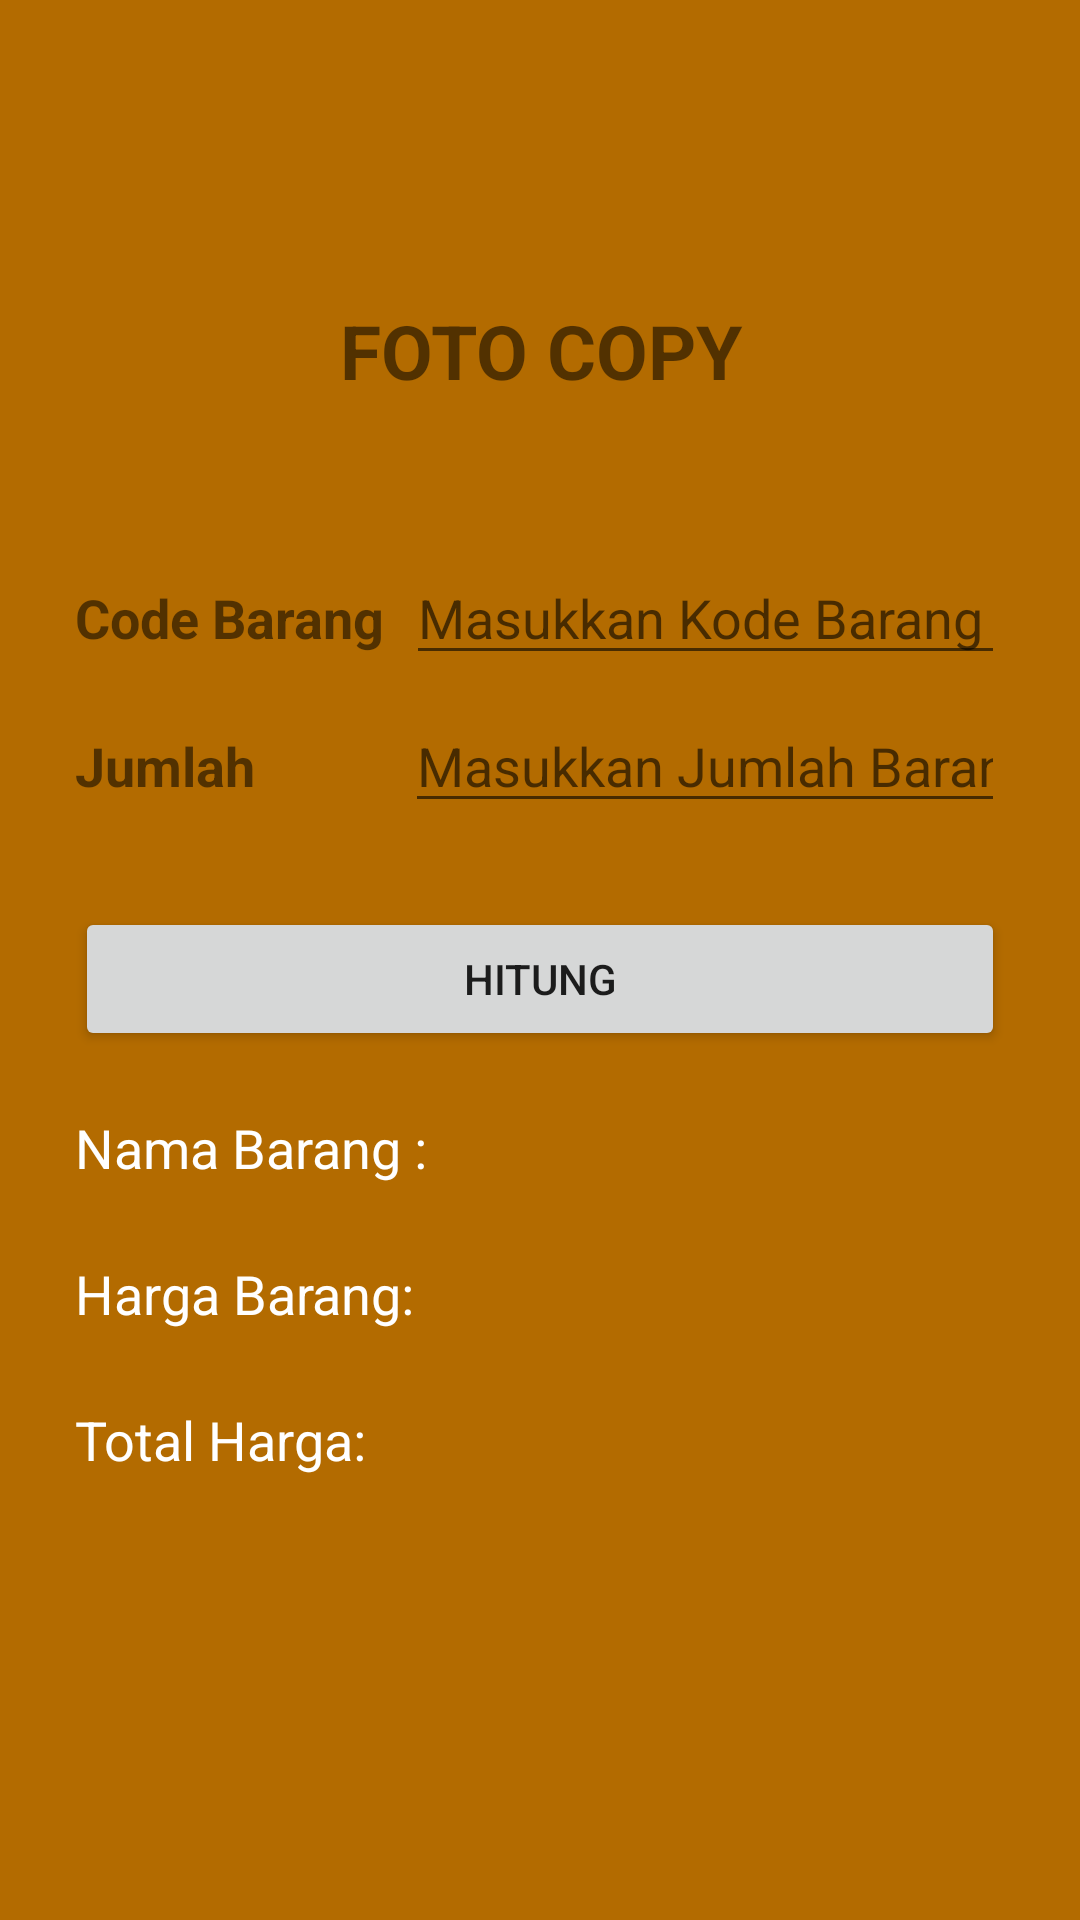

The Android layout XML behind this screen, and the referenced resources:
<!-- AndroidManifest.xml: application theme Theme.UAS_Yuda -->
<!-- res/layout/uas.xml -->
<?xml version="1.0" encoding="utf-8"?>
<LinearLayout xmlns:android="http://schemas.android.com/apk/res/android"

    android:orientation="vertical"
    android:background="#B36B00"
    android:paddingRight="25dp"
    android:paddingLeft="25dp"
    android:paddingTop="100dp"
    android:layout_width="match_parent"
    android:layout_height="match_parent">


    <TextView

        android:text="@string/judulapps"
        android:textSize="25sp"
        android:textStyle="bold"
        android:gravity="center"
        android:layout_width="match_parent"
        android:layout_height="wrap_content"/>

    <LinearLayout
        android:layout_marginTop="50dp"
        android:layout_width="match_parent"
        android:layout_height="wrap_content"
        android:orientation="horizontal">
        <TextView
            android:layout_width="wrap_content"
            android:layout_height="wrap_content"
            android:textStyle="bold"
            android:textSize="18sp"
            android:text="@string/kodebarang"/>
        <EditText
            android:hint="@string/kode"
            android:labelFor="@+id/kode"
            android:layout_marginStart="7dp"
            android:layout_width="match_parent"
            android:layout_height="wrap_content"
            android:layout_marginBottom="8dp"
            android:id="@+id/etKodeBarang"
            android:inputType="textPersonName"
            android:lines="1"
            android:autofillHints="" />

    </LinearLayout>

    <LinearLayout
        android:layout_width="match_parent"
        android:layout_height="wrap_content"
        android:orientation="horizontal">
        <TextView
            android:layout_width="wrap_content"
            android:layout_height="wrap_content"
            android:textStyle="bold"
            android:textSize="18sp"
            android:text="@string/jumlahbarang"/>
        <EditText
            android:hint="@string/jumlah"
            android:labelFor="@+id/etJumlah"
            android:layout_marginStart="50dp"
            android:layout_width="match_parent"
            android:layout_height="wrap_content"
            android:layout_marginBottom="8dp"
            android:id="@+id/etJumlahBarang"
            android:inputType="numberDecimal"
            android:autofillHints="" />
    </LinearLayout>


    <Button
        android:layout_marginTop="20dp"
        android:id="@+id/btnKalkulasi"
        android:text="@string/kalkulasi"
        android:layout_width="match_parent"
        android:layout_height="wrap_content"/>

    <TextView
        android:textSize="18sp"
        android:layout_marginTop="20dp"
        android:text="@string/nama_barang"
        android:textColor="#ffffff"
        android:layout_width="match_parent"
        android:layout_height="wrap_content"/>
    <TextView
        android:textStyle="bold"
        android:textSize="18sp"
        android:gravity="center"
        android:id="@+id/tvNama_Barang"
        android:layout_width="match_parent"
        android:layout_height="wrap_content"/>

    <TextView
        android:textColor="#ffffff"
        android:textSize="18sp"
        android:text="@string/harga_barang"
        android:layout_width="match_parent"
        android:layout_height="wrap_content"/>
    <TextView
        android:textStyle="bold"
        android:textSize="18sp"
        android:gravity="center"
        android:id="@+id/tvHarga_Barang"
        android:layout_width="match_parent"
        android:layout_height="wrap_content"/>

    <TextView
        android:textSize="18sp"
        android:text="@string/total_harga"
        android:textColor="#ffffff"
        android:layout_width="match_parent"
        android:layout_height="wrap_content"/>
    <TextView
        android:textStyle="bold"
        android:textSize="18sp"
        android:gravity="center"
        android:id="@+id/tvTotal_Harga"
        android:layout_width="match_parent"
        android:layout_height="wrap_content"/>
</LinearLayout>
<!-- resources referenced by this layout -->
<resources>
  <string name="harga_barang">Harga Barang:</string>
  <string name="judulapps">FOTO COPY</string>
  <string name="jumlah">Masukkan Jumlah Barang</string>
  <string name="jumlahbarang">Jumlah</string>
  <string name="kalkulasi">Hitung</string>
  <string name="kode">Masukkan Kode Barang</string>
  <string name="kodebarang">Code Barang</string>
  <string name="nama_barang">Nama Barang :</string>
  <string name="total_harga">Total Harga:</string>
  <style name="Theme.UAS_Yuda" parent="Theme.MaterialComponents.DayNight.DarkActionBar">
          
          <item name="colorPrimary">@color/purple_500</item>
          <item name="colorPrimaryVariant">@color/purple_700</item>
          <item name="colorOnPrimary">@color/white</item>
          
          <item name="colorSecondary">@color/teal_200</item>
          <item name="colorSecondaryVariant">@color/teal_700</item>
          <item name="colorOnSecondary">@color/black</item>
          
          <item name="android:statusBarColor" tools:targetApi="l">?attr/colorPrimaryVariant</item>
          
      </style>
  <!-- not gathered from this repository: default colours our renderer supplied (Android Studio template values) -->
  <color name="purple_500">#FF6200EE</color>
  <color name="purple_700">#FF3700B3</color>
  <color name="teal_200">#FF03DAC5</color>
  <color name="teal_700">#FF018786</color>
  <color name="black">#FF000000</color>
  <color name="white">#FFFFFFFF</color>
</resources>
